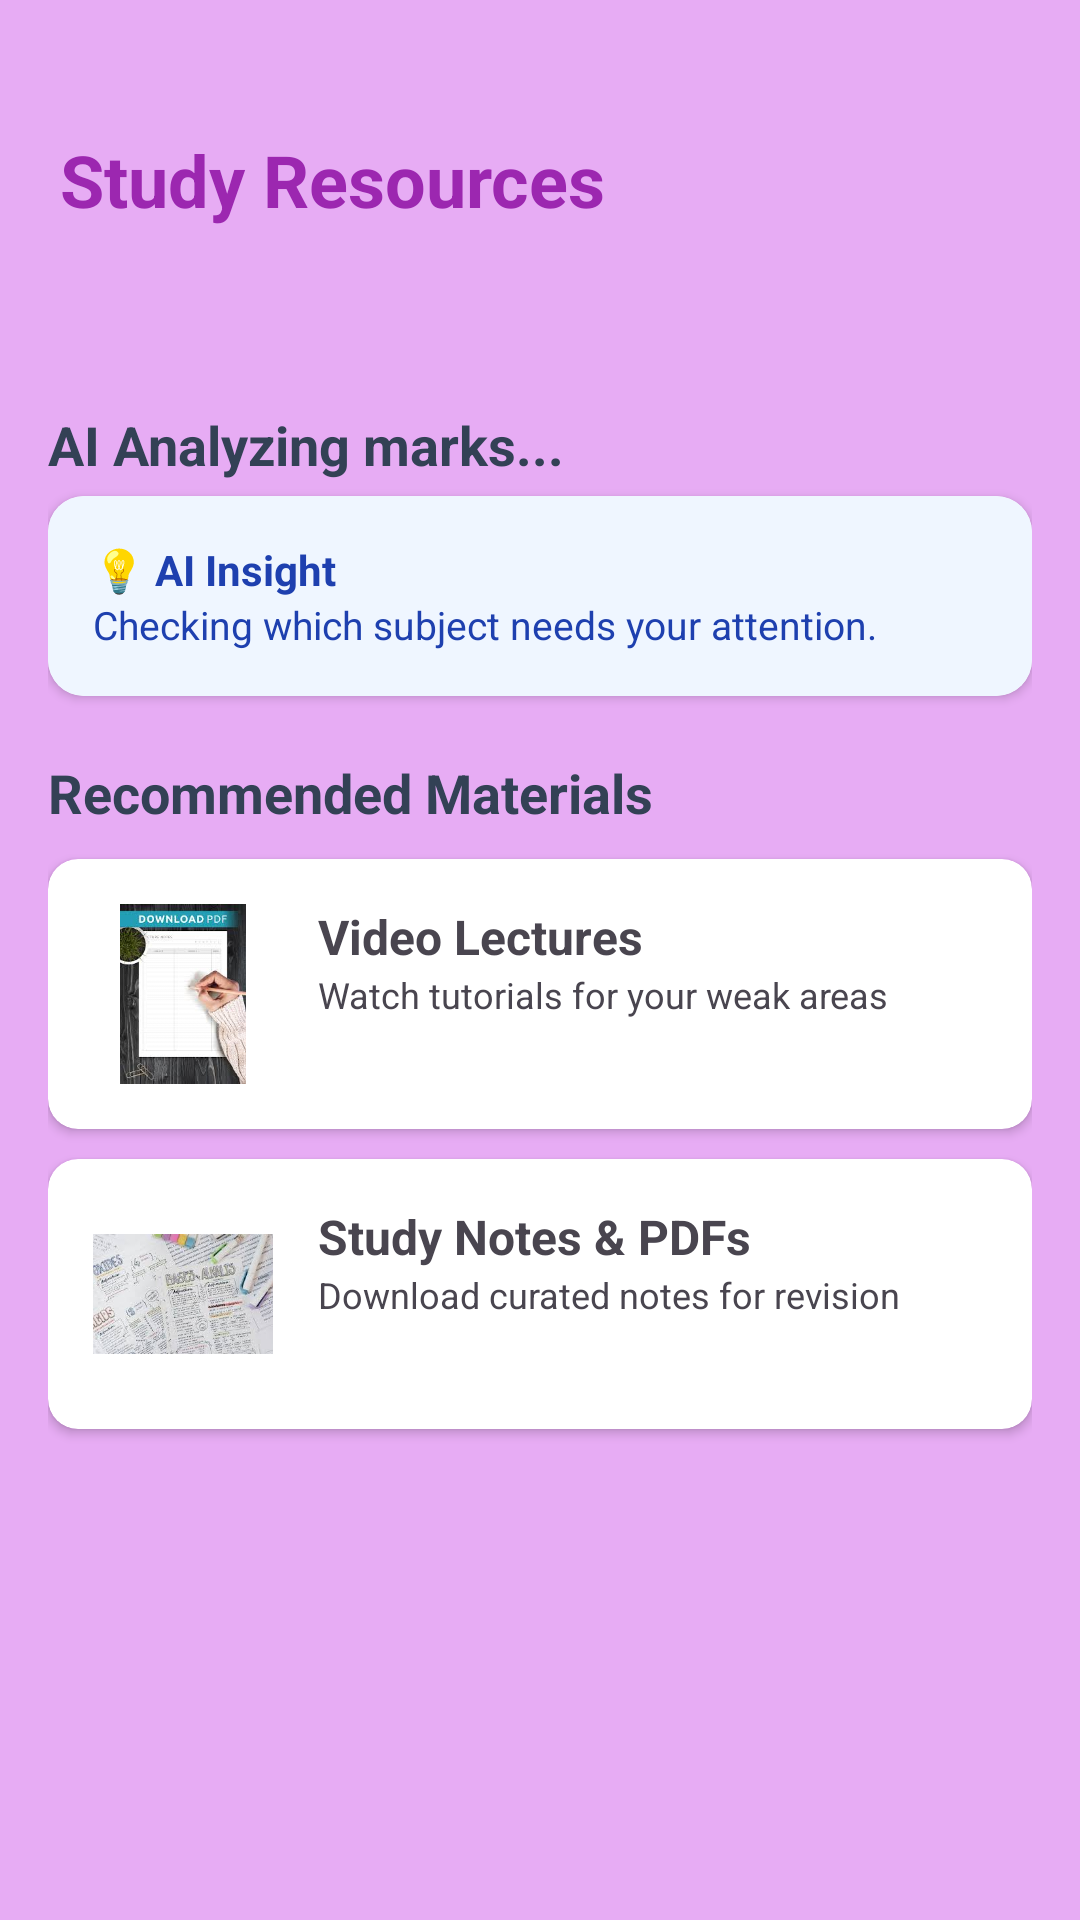

Layout XML and referenced resources for this Android screen:
<!-- AndroidManifest.xml: application theme Theme.AIStudentPerformancePredictor -->
<!-- res/layout/activity_study_material.xml -->
<LinearLayout xmlns:android="http://schemas.android.com/apk/res/android"
    xmlns:app="http://schemas.android.com/apk/res-auto"
    android:layout_width="match_parent"
    android:layout_height="match_parent"
    android:background="#E7ACF4"
    android:orientation="vertical">

    <RelativeLayout
        android:layout_width="match_parent"
        android:layout_height="120dp"
        android:background="@drawable/bg_gradient"
        android:padding="20dp">

        <TextView
            android:layout_width="wrap_content"
            android:layout_height="wrap_content"
            android:layout_centerVertical="true"
            android:text="Study Resources"
            android:textColor="#9C27B0"
            android:textSize="24sp"
            android:textStyle="bold" />
    </RelativeLayout>

    <ScrollView
        android:layout_width="match_parent"
        android:layout_height="match_parent"
        android:foregroundTint="#AC84F2">

        <LinearLayout
            android:layout_width="match_parent"
            android:layout_height="wrap_content"
            android:orientation="vertical"
            android:padding="16dp">

            <TextView
                android:id="@+id/tvRecommendationTitle"
                android:layout_width="wrap_content"
                android:layout_height="wrap_content"
                android:layout_marginBottom="5dp"
                android:text="AI Analyzing marks..."
                android:textColor="#334155"
                android:textSize="18sp"
                android:textStyle="bold" />

            <androidx.cardview.widget.CardView
                android:layout_width="match_parent"
                android:layout_height="wrap_content"
                android:layout_marginBottom="20dp"
                app:cardCornerRadius="12dp"
                app:cardElevation="2dp">

                <LinearLayout
                    android:layout_width="match_parent"
                    android:layout_height="wrap_content"
                    android:background="#EFF6FF"
                    android:orientation="vertical"
                    android:padding="15dp">

                    <TextView
                        android:layout_width="wrap_content"
                        android:layout_height="wrap_content"
                        android:text="💡 AI Insight"
                        android:textColor="#1E40AF"
                        android:textStyle="bold" />

                    <TextView
                        android:id="@+id/tvSubtext"
                        android:layout_width="wrap_content"
                        android:layout_height="wrap_content"
                        android:text="Checking which subject needs your attention."
                        android:textColor="#1E40AF"
                        android:textSize="13sp" />
                </LinearLayout>
            </androidx.cardview.widget.CardView>

            <TextView
                android:layout_width="wrap_content"
                android:layout_height="wrap_content"
                android:layout_marginBottom="10dp"
                android:text="Recommended Materials"
                android:textColor="#334155"
                android:textSize="18sp"
                android:textStyle="bold" />

            <androidx.cardview.widget.CardView
                android:id="@+id/cardRecommendedVideo"
                android:layout_width="match_parent"
                android:layout_height="wrap_content"
                android:layout_marginBottom="10dp"
                android:foreground="?android:attr/selectableItemBackground"
                android:clickable="true"
                android:focusable="true"
                app:cardCornerRadius="10dp">

                <RelativeLayout
                    android:layout_width="match_parent"
                    android:layout_height="wrap_content"
                    android:padding="15dp">

                    <ImageView
                        android:id="@+id/imgVideo"
                        android:layout_width="60dp"
                        android:layout_height="60dp"
                        android:src="@drawable/lecture" />

                    <TextView
                        android:layout_width="wrap_content"
                        android:layout_height="wrap_content"
                        android:layout_marginStart="15dp"
                        android:layout_toEndOf="@id/imgVideo"
                        android:text="Video Lectures"
                        android:textSize="16sp"
                        android:textStyle="bold" />

                    <TextView
                        android:layout_width="wrap_content"
                        android:layout_height="wrap_content"
                        android:layout_marginStart="15dp"
                        android:layout_marginTop="22dp"
                        android:layout_toEndOf="@id/imgVideo"
                        android:text="Watch tutorials for your weak areas"
                        android:textSize="12sp" />
                </RelativeLayout>
            </androidx.cardview.widget.CardView>

            <androidx.cardview.widget.CardView
                android:id="@+id/cardRecommendedNotes"
                android:layout_width="match_parent"
                android:layout_height="wrap_content"
                android:layout_marginBottom="10dp"
                android:foreground="?android:attr/selectableItemBackground"
                android:clickable="true"
                android:focusable="true"
                app:cardCornerRadius="10dp">

                <RelativeLayout
                    android:layout_width="match_parent"
                    android:layout_height="wrap_content"
                    android:padding="15dp">

                    <ImageView
                        android:id="@+id/imgNotes"
                        android:layout_width="60dp"
                        android:layout_height="60dp"
                        android:src="@drawable/notes" />

                    <TextView
                        android:layout_width="wrap_content"
                        android:layout_height="wrap_content"
                        android:layout_marginStart="15dp"
                        android:layout_toEndOf="@id/imgNotes"
                        android:text="Study Notes &amp; PDFs"
                        android:textSize="16sp"
                        android:textStyle="bold" />

                    <TextView
                        android:layout_width="wrap_content"
                        android:layout_height="wrap_content"
                        android:layout_marginStart="15dp"
                        android:layout_marginTop="22dp"
                        android:layout_toEndOf="@id/imgNotes"
                        android:text="Download curated notes for revision"
                        android:textSize="12sp" />
                </RelativeLayout>
            </androidx.cardview.widget.CardView>

        </LinearLayout>
    </ScrollView>
</LinearLayout>
<!-- resources referenced by this layout -->
<resources>
  <!-- drawable lecture: jpg bitmap (drawable, 9036 bytes) -->
  <!-- drawable notes: jpg bitmap (drawable, 12301 bytes) -->
  <style name="Theme.AIStudentPerformancePredictor" parent="Base.Theme.AIStudentPerformancePredictor" />
  <style name="Base.Theme.AIStudentPerformancePredictor" parent="Theme.Material3.DayNight.NoActionBar">
          
          
      </style>
</resources>
